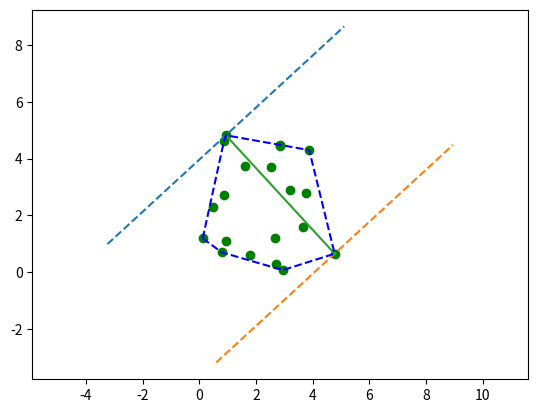

The script that saved this image:
import numpy as np
import matplotlib.pyplot as plt

def _ccw(P1, P2, P3):
    return (P2[0] - P1[0]) * (P3[1] - P1[1]) - (P2[1] - P1[1]) * (P3[0] - P1[0])


def _monotone_chain(points):
    if type(points) == np.ndarray:
        xs = list(points[:, 0])
        ys = list(points[:, 1])
        points = list(zip(xs, ys))
    upper = []
    lower = []
    points = sorted(set(points))
    for point in points:
        while len(upper) > 1 and _ccw(upper[-2], upper[-1], point) >= 0:
            upper.pop()
        while len(lower) > 1 and _ccw(lower[-2], lower[-1], point) <= 0:
            lower.pop()
        upper.append(point)
        lower.append(point)
    return upper, lower


def rotating_calipers(points):
    upper, lower = _monotone_chain(points)
    i = 0
    j = len(lower) - 1
    pairs = []
    while i < len(upper) - 1 or j > 0:
        pairs.append((upper[i], lower[j]))
        if i == len(upper) - 1:
            j -= 1
        elif j == 0:
            i += 1

        elif (upper[i+1][1] - upper[i][1]) * (lower[j][0] - lower[j-1][0]) > \
                (lower[j][1] - lower[j-1][1]) * (upper[i+1][0] - upper[i][0]):
            i += 1
        else:
            j -= 1
    return pairs

if __name__ == "__main__":
    xmin, xmax = 0, 5
    ymin, ymax = 0, 5
    # np.random.seed(1)
    n = 20
    xs = np.random.uniform(xmin, xmax, n)
    ys = np.random.uniform(ymin, ymax, n)
    points = list(zip(list(xs), list(ys)))
    naive_pairs = [(points[i], points[j]) for i in range(n) for j in range(n) if j > i]
    # print(naive_pairs)
    naive_distances = [(x0 - x1)**2 + (y0 - y1)**2 for ((x0, y0), (x1, y1)) in naive_pairs]
    print("max distance is {:0.6f}".format(max(naive_distances)))
    upper, lower = _monotone_chain(points[:])
    # print(len(upper))
    # print(len(lower))
    pairs = rotating_calipers(points[:])
    D, pair = max([(((p[0] - q[0])**2 + (p[1] - q[1])**2), (p, q)) for \
            p, q in pairs])
    for point in points:
        x, y = point
        plt.scatter(x, y, color='g')
    '''
    for point in upper:
        x, y = point
        plt.scatter(x, y, color='b')
    for point in lower:
        x, y = point
        plt.scatter(x, y, color='r')
    for pair in pairs:
        (x0, y0), (x1, y1) = pair
        plt.plot([x0, x1], [y0, y1], 'b--')
    '''
    (x0, y0), (x1, y1) = pair
    dx, dy = x1 - x0, y1 - y0
    dx, dy = -dy, dx
    plt.plot([x0 - dx, x0, x0 + dx], [y0 - dy, y0, y0 + dy], '--')
    plt.plot([x1 - dx, x1, x1 + dx], [y1 - dy, y1, y1 + dy], '--')
    plt.plot([x0, x1], [y0, y1], '-')
    print('Diameter is {0:f}'.format(D))
    distances = [(x0 - x1)**2 + (y0 - y1)**2 for ((x0, y0), (x1, y1)) in pairs]
    # print(distances)
    plt.axis('equal')
    hull = lower[:]
    xs, ys = zip(*hull)
    plt.plot(xs, ys, 'b--')
    hull = upper[:]
    xs, ys = zip(*hull)
    plt.plot(xs, ys, 'b--')
    plt.show()
